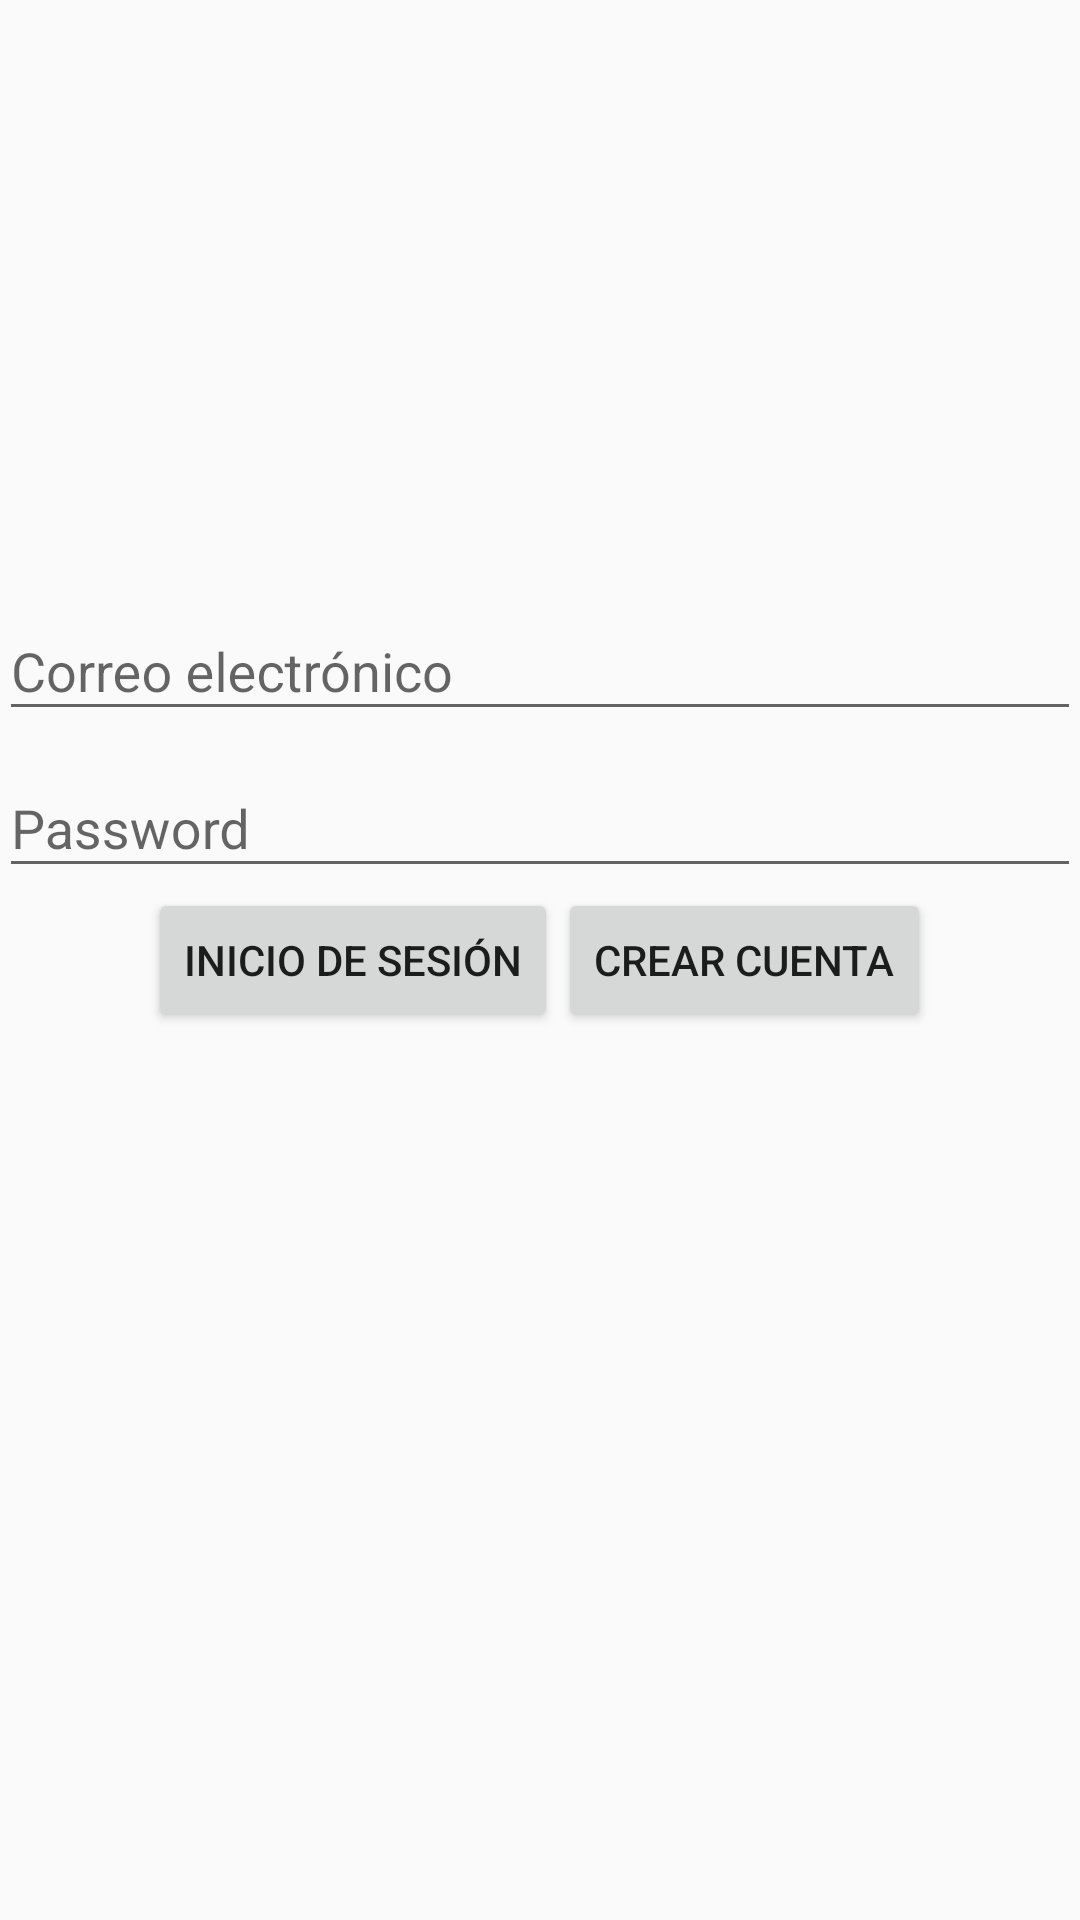

Android layout source for this screen:
<!-- AndroidManifest.xml: application theme AppTheme -->
<!-- res/layout/activity_login.xml -->
<?xml version="1.0" encoding="utf-8"?>
<RelativeLayout xmlns:android="http://schemas.android.com/apk/res/android"
    xmlns:tools="http://schemas.android.com/tools"
    android:layout_width="match_parent"
    android:layout_height="match_parent"
    android:paddingBottom="@dimen/activity_vertical_margin"
    android:paddingLeft="@dimen/activity_horizontal_margin"
    android:paddingRight="@dimen/activity_horizontal_margin"
    android:paddingTop="@dimen/activity_vertical_margin"
    android:id="@+id/layoutMainContainer"
    tools:context=".login.LoginActivity">

    <android.support.design.widget.TextInputLayout
        android:layout_width="match_parent"
        android:layout_height="wrap_content"
        android:layout_above="@+id/wrapperPassword"
        android:id="@+id/wrapperName">

        <EditText
            android:layout_width="match_parent"
            android:layout_height="wrap_content"
            android:inputType="textPersonName"
            android:hint="@string/login.message.email"
            android:ems="10"
            android:id="@+id/editTxtEmail" />

    </android.support.design.widget.TextInputLayout>

    <android.support.design.widget.TextInputLayout
        android:layout_width="match_parent"
        android:layout_height="wrap_content"
        android:layout_above="@+id/layoutButtons"
        android:id="@+id/wrapperPassword">

        <EditText
            android:layout_width="match_parent"
            android:layout_height="wrap_content"
            android:inputType="textPassword"
            android:ems="10"
            android:hint="@string/login.message.password"
            android:id="@+id/editTxtPassword"
            android:layout_centerHorizontal="true" />

    </android.support.design.widget.TextInputLayout>

    <LinearLayout
        android:orientation="horizontal"
        android:layout_width="wrap_content"
        android:layout_height="wrap_content"
        android:id="@+id/layoutButtons"
        android:layout_centerInParent="true">

        <Button
            android:layout_width="wrap_content"
            android:layout_height="wrap_content"
            android:text="@string/login.button.signin"
            android:id="@+id/btnSignin" />

        <Button
            android:layout_width="wrap_content"
            android:layout_height="wrap_content"
            android:text="@string/login.button.signup"
            android:id="@+id/btnSignup" />
    </LinearLayout>

    <android.support.v4.widget.ContentLoadingProgressBar
        style="?android:attr/progressBarStyleLarge"
        android:layout_width="wrap_content"
        android:layout_height="wrap_content"
        android:id="@+id/progressBar"
        android:visibility="gone"
        android:layout_below="@id/layoutButtons"
        android:layout_centerHorizontal="true" />
</RelativeLayout>
<!-- resources referenced by this layout -->
<resources>
  <string name="login.button.signin">Inicio de sesión</string>
  <string name="login.button.signup">Crear cuenta</string>
  <string name="login.message.email">Correo electrónico</string>
  <string name="login.message.password">Password</string>
  <style name="AppTheme" parent="Theme.AppCompat.Light.DarkActionBar">
          
          <item name="colorPrimary">@color/colorPrimary</item>
          <item name="colorPrimaryDark">@color/colorPrimaryDark</item>
          <item name="colorAccent">@color/colorAccent</item>
      </style>
  <!-- not gathered from this repository: default colours our renderer supplied (Android Studio template values) -->
  <color name="colorPrimary">#FF6200EE</color>
  <color name="colorPrimaryDark">#FF3700B3</color>
  <color name="colorAccent">#FF03DAC5</color>
</resources>
